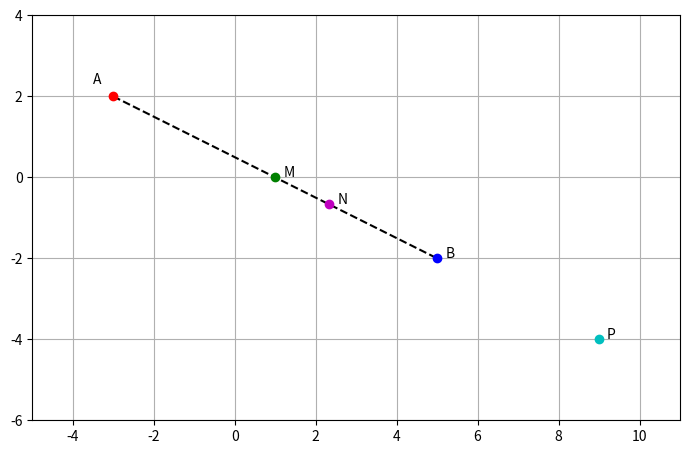

This chart was generated by the following Python code:
import matplotlib.pyplot as plt

# Define points
A = (-3, 2)
B = (5, -2)

# Vector AB
AB = (B[0] - A[0], B[1] - A[1])

# Points M, N, and P
M = (A[0] + 0.5 * AB[0], A[1] + 0.5 * AB[1])
print(M)
N = (A[0] + 2/3 * AB[0], A[1] + 2/3 * AB[1])
print(N)
P = (A[0] + 1.5 * AB[0], A[1] + 1.5 * AB[1])
print(P)

# Plotting
fig, ax = plt.subplots(figsize=(7, 5))
ax.plot([A[0], B[0]], [A[1], B[1]], 'k--')  # Segment AB
ax.plot(A[0], A[1], 'ro')
ax.plot(B[0], B[1], 'bo')
ax.plot(M[0], M[1], 'go')
ax.plot(N[0], N[1], 'mo')
ax.plot(P[0], P[1], 'co')

# Annotate points
ax.text(A[0] - 0.5, A[1] + 0.3, 'A')
ax.text(B[0] + 0.2, B[1], 'B')
ax.text(M[0] + 0.2, M[1], 'M')
ax.text(N[0] + 0.2, N[1], 'N')
ax.text(P[0] + 0.2, P[1], 'P')

# Set axis limits
ax.set_xlim(-5, 11)
ax.set_ylim(-6, 4)
ax.set_aspect('equal')
ax.grid(True)
plt.tight_layout()
plt.show()
